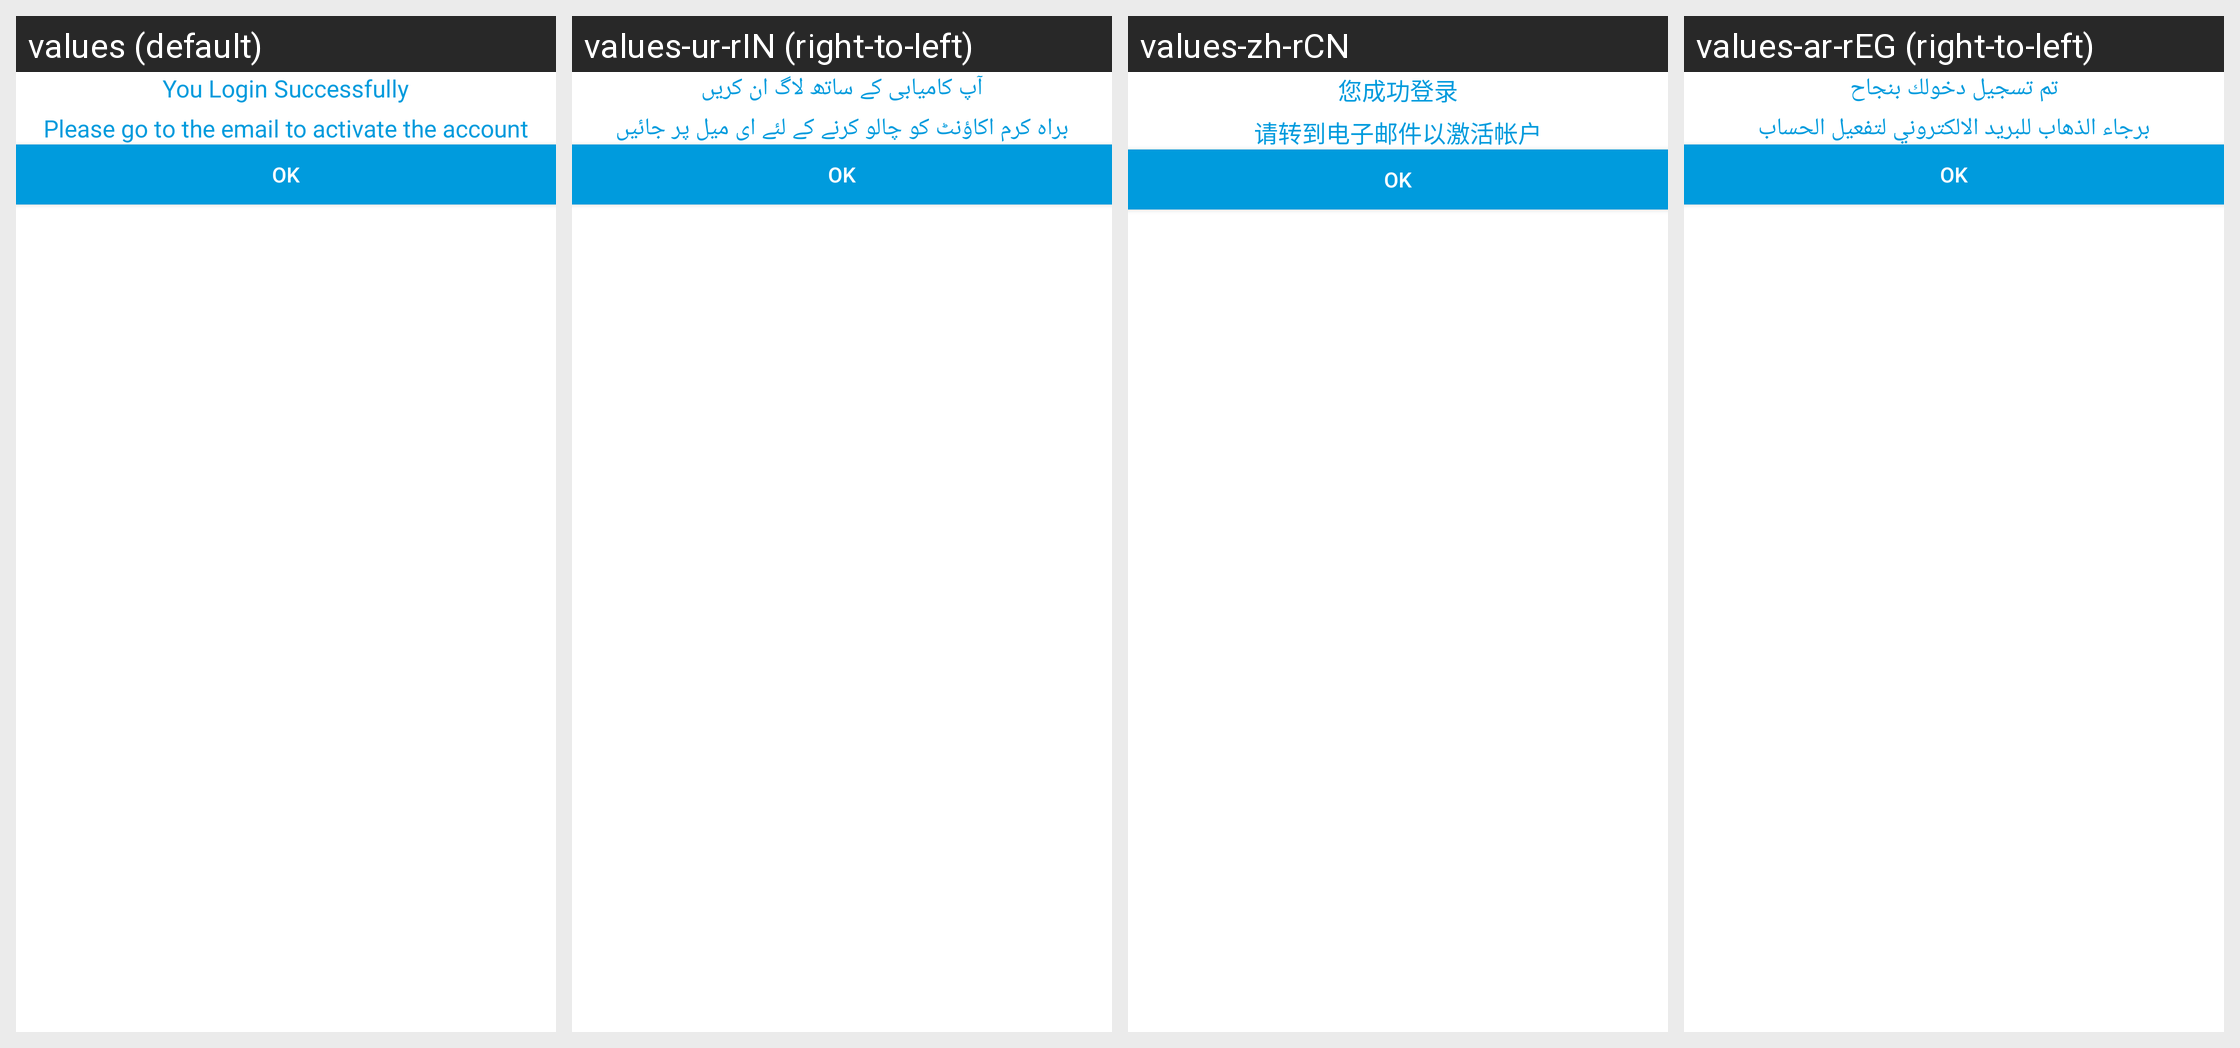

Translations of the strings shown on this Android screen, per locale in the grid:
Android screen res/layout/question_item.xml rendered under 4 locales, left to right: values (default), values-ur-rIN (right-to-left), values-zh-rCN, values-ar-rEG (right-to-left). Device: Nexus 5 (rendered at 1080×1920; each locale shown at half size, 540×960, under a caption strip naming it); theme AppTheme.
Other locales in the repository, not shown: values-en, values-fr, values-gl-rES.
Strings drawn on this screen, with the default value and each locale's value (text and hints the layout hard-codes, and strings that could not be matched under every locale, appear in the picture but are not listed):

login_successfully
  values: You Login Successfully
  values-ur-rIN: آپ کامیابی کے ساتھ لاگ ان کریں
  values-zh-rCN: 您成功登录
  values-ar-rEG: تم تسجيل دخولك بنجاح

contact_message
  values: Please go to the email to activate the account
  values-ur-rIN: براہ کرم اکاؤنٹ کو چالو کرنے کے لئے ای میل پر جائیں
  values-zh-rCN: 请转到电子邮件以激活帐户
  values-ar-rEG: برجاء الذهاب للبريد الالكتروني لتفعيل الحساب
